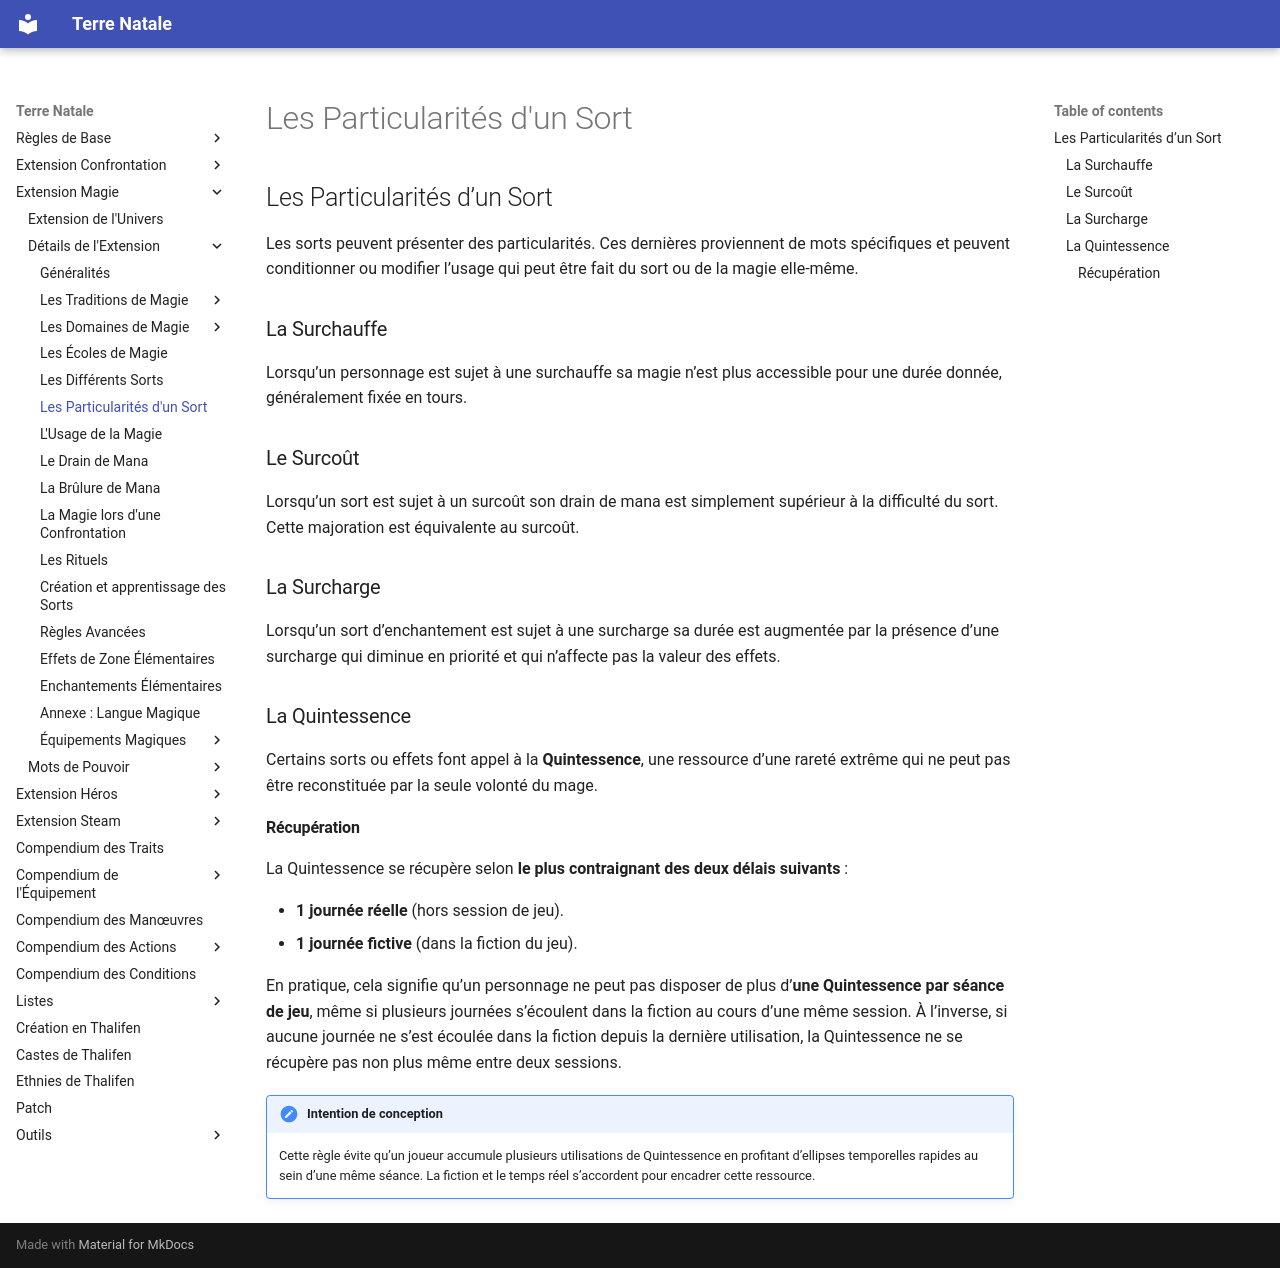

repository: Lutie/TTRPG_Rules · page: magie-ext/details-de-l-extension/les-particularites-d-un-sort/index.html · generator: mkdocs

## Les Particularités d’un Sort

Les sorts peuvent présenter des particularités. Ces dernières proviennent de mots spécifiques et peuvent conditionner ou modifier l’usage qui peut être fait du sort ou de la magie elle-même.

### La Surchauffe

Lorsqu’un personnage est sujet à une surchauffe sa magie n’est plus accessible pour une durée donnée, généralement fixée en tours.

### Le Surcoût

Lorsqu’un sort est sujet à un surcoût son drain de mana est simplement supérieur à la difficulté du sort. Cette majoration est équivalente au surcoût.

### La Surcharge

Lorsqu’un sort d’enchantement est sujet à une surcharge sa durée est augmentée par la présence d’une surcharge qui diminue en priorité et qui n’affecte pas la valeur des effets.

### La Quintessence

Certains sorts ou effets font appel à la **Quintessence**, une ressource d’une rareté extrême qui ne peut pas être reconstituée par la seule volonté du mage.

#### Récupération

La Quintessence se récupère selon **le plus contraignant des deux délais suivants** :

- **1 journée réelle** (hors session de jeu).
- **1 journée fictive** (dans la fiction du jeu).

En pratique, cela signifie qu’un personnage ne peut pas disposer de plus d’**une Quintessence par séance de jeu**, même si plusieurs journées s’écoulent dans la fiction au cours d’une même session. À l’inverse, si aucune journée ne s’est écoulée dans la fiction depuis la dernière utilisation, la Quintessence ne se récupère pas non plus même entre deux sessions.

!!! note "Intention de conception"
    Cette règle évite qu’un joueur accumule plusieurs utilisations de Quintessence en profitant d’ellipses temporelles rapides au sein d’une même séance. La fiction et le temps réel s’accordent pour encadrer cette ressource.
